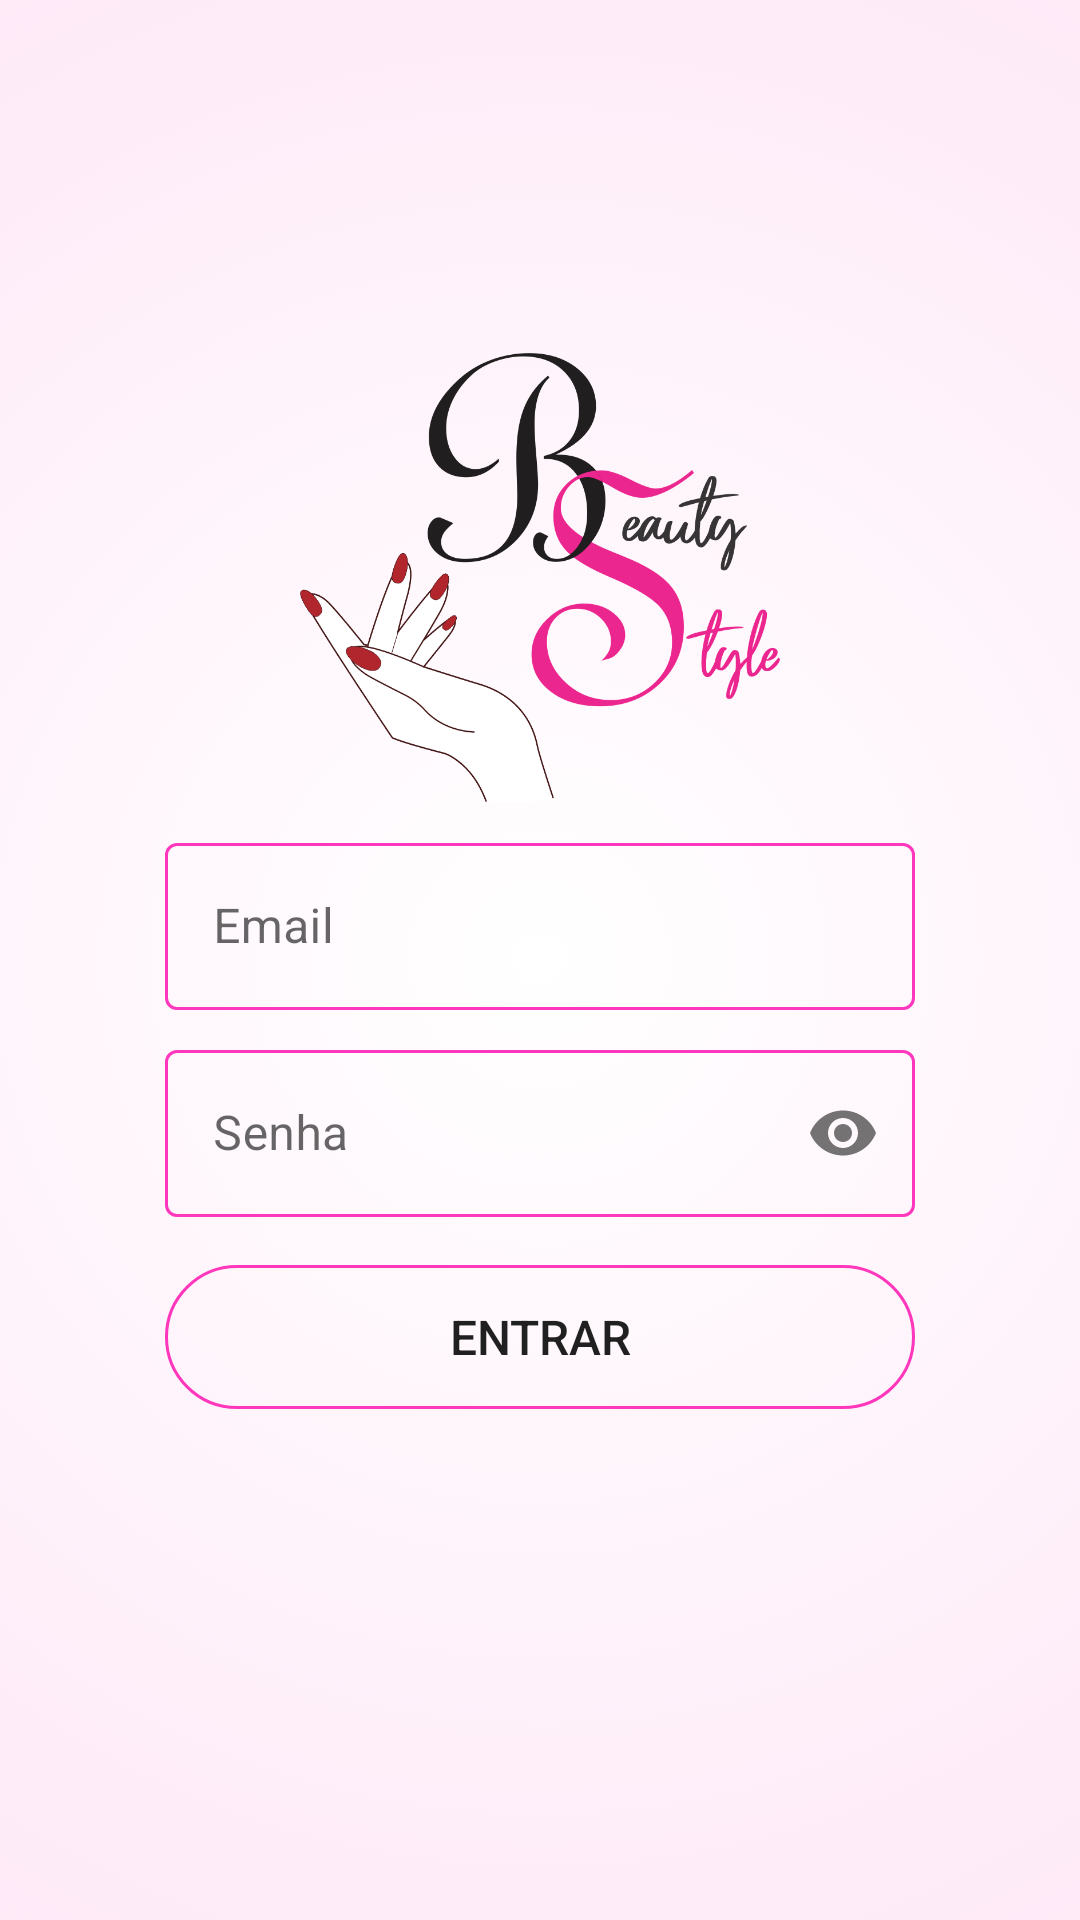

Produce the Android XML layout that renders to this screen, including the resource entries it uses.
<!-- AndroidManifest.xml: application theme Theme.BeautyStyle -->
<!-- res/layout/activity_login.xml -->
<?xml version="1.0" encoding="utf-8"?>
<androidx.constraintlayout.widget.ConstraintLayout xmlns:android="http://schemas.android.com/apk/res/android"
    xmlns:app="http://schemas.android.com/apk/res-auto"
    xmlns:tools="http://schemas.android.com/tools"
    android:layout_width="match_parent"
    android:layout_height="match_parent"
    android:background="@drawable/gradient_background">

    <ImageView
        android:id="@+id/imageView"
        android:layout_width="160dp"
        android:layout_height="150dp"
        android:background="@drawable/app_logo_login"
        app:layout_constraintBottom_toBottomOf="parent"
        app:layout_constraintEnd_toEndOf="parent"
        app:layout_constraintStart_toStartOf="parent"
        app:layout_constraintTop_toTopOf="parent"
        app:layout_constraintVertical_bias="0.24000001" />

    <com.google.android.material.textfield.TextInputLayout
        android:id="@+id/activity_login_box"
        android:layout_width="250dp"
        android:layout_height="wrap_content"
        android:layout_marginTop="8dp"
        android:hint="Email"
        style="@style/Widget.MaterialComponents.TextInputLayout.OutlinedBox"
        app:boxStrokeColor="@color/mtrl_textinput_default_box_stroke_color"
        app:layout_constraintEnd_toEndOf="parent"
        app:layout_constraintStart_toStartOf="parent"
        app:layout_constraintTop_toBottomOf="@+id/imageView">

        <com.google.android.material.textfield.TextInputEditText
            android:id="@+id/activity_login_email"
            android:layout_width="match_parent"
            android:layout_height="match_parent"
            android:inputType="textEmailAddress"
            android:paddingStart="16dp"
            android:textColorHint="@color/gray"
            tools:ignore="Autofill,LabelFor" />

    </com.google.android.material.textfield.TextInputLayout>

    <com.google.android.material.textfield.TextInputLayout
        android:id="@+id/activity_login_toggle"
        android:layout_width="250dp"
        android:layout_height="wrap_content"
        android:layout_marginTop="8dp"
        android:hint="Senha"
        app:passwordToggleEnabled="true"
        style="@style/Widget.MaterialComponents.TextInputLayout.OutlinedBox"
        app:boxStrokeColor="@color/mtrl_textinput_default_box_stroke_color"
        app:layout_constraintEnd_toEndOf="@+id/activity_login_box"
        app:layout_constraintStart_toStartOf="@+id/activity_login_box"
        app:layout_constraintTop_toBottomOf="@+id/activity_login_box">

        <com.google.android.material.textfield.TextInputEditText
            android:id="@+id/activity_login_password"
            android:layout_width="match_parent"
            android:layout_height="match_parent"
            android:maxLength="10"
            android:inputType="textPassword"
            android:paddingStart="16dp"
            android:textColorHint="@color/gray"
            tools:ignore="Autofill,LabelFor" />

    </com.google.android.material.textfield.TextInputLayout>

    <Button
        android:id="@+id/activity_login_btn"
        android:layout_width="250dp"
        android:layout_height="48dp"
        android:layout_marginTop="16dp"
        android:focusable="true"

        android:background="@drawable/custom_input_login"
        android:text="Entrar"
        android:textSize="16sp"
        app:layout_constraintEnd_toEndOf="@+id/activity_login_toggle"
        app:layout_constraintStart_toStartOf="@+id/activity_login_toggle"
        app:layout_constraintTop_toBottomOf="@+id/activity_login_toggle" />

    <ProgressBar
        android:id="@+id/activity_login_progress_bar"
        style="?android:attr/progressBarStyle"
        android:layout_width="30dp"
        android:layout_height="30dp"
        android:indeterminate="true"
        android:indeterminateTint="@color/black"
        android:indeterminateTintMode="src_atop"
        android:visibility="gone"
        app:layout_constraintEnd_toEndOf="@+id/activity_login_btn"
        app:layout_constraintStart_toStartOf="@+id/activity_login_btn"
        app:layout_constraintTop_toBottomOf="@+id/activity_login_btn"
        app:layout_constraintBottom_toBottomOf="parent"
        />

</androidx.constraintlayout.widget.ConstraintLayout>
<!-- resources referenced by this layout -->
<resources>
  <color name="black">#FF000000</color>
  <color name="gray">#808080</color>
  <color name="mtrl_textinput_default_box_stroke_color" tools:override="true">@color/pink</color>
  <!-- drawable app_logo_login: png bitmap (drawable, 96565 bytes) -->
  <!-- drawable custom_input_login (drawable) -->
  <?xml version="1.0" encoding="utf-8"?>
  <selector xmlns:android="http://schemas.android.com/apk/res/android">
      <item android:state_enabled="true">
          <shape android:shape="rectangle">
              <solid android:color="@null" />
              <corners android:radius="30dp" />
              <stroke android:width="1dp" android:color="@color/pink" />
          </shape>
      </item>
  </selector>
  <!-- drawable gradient_background (drawable) -->
  <?xml version="1.0" encoding="utf-8"?>
  <selector xmlns:android="http://schemas.android.com/apk/res/android">
      <item>
          <shape>
              <gradient
                  android:gradientRadius="500dp"
                  android:endColor="@color/light_pink"
                  android:startColor="@color/white"
                  android:type="radial" />
          </shape>
      </item>
  </selector>
  <style name="Theme.BeautyStyle" parent="Theme.MaterialComponents.Light.NoActionBar">
          <item name="colorPrimaryDark">@color/pink</item>
          <item name="colorSecondary">@color/purple_700</item>
          <item name="android:timePickerStyle">@style/SpinnerTimePicker</item>
      </style>
  <color name="pink">#FF37BC</color>
  <color name="light_pink">#FEE2F5</color>
  <color name="white">#FFFFFFFF</color>
  <color name="purple_700">#FF3700B3</color>
  <style name="SpinnerTimePicker" parent="android:Widget.Material.Light.TimePicker">
          <item name="android:timePickerMode">spinner</item>
      </style>
</resources>
